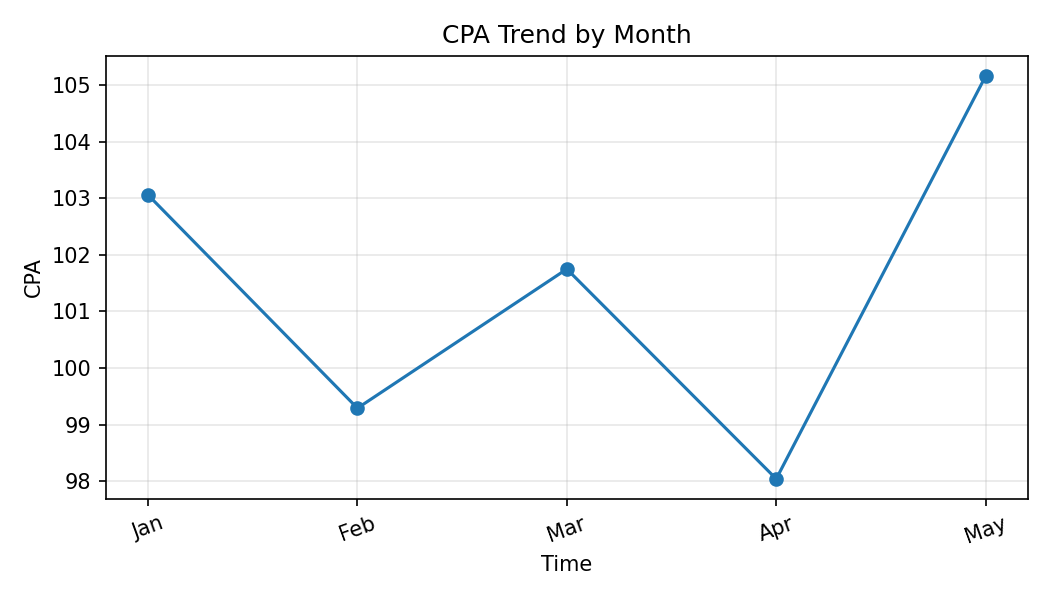

Values plotted in this chart, from the file beside it:
Month, CPA
Jan, 103.1
Feb, 99.29
Mar, 101.8
Apr, 98.04
May, 105.2
